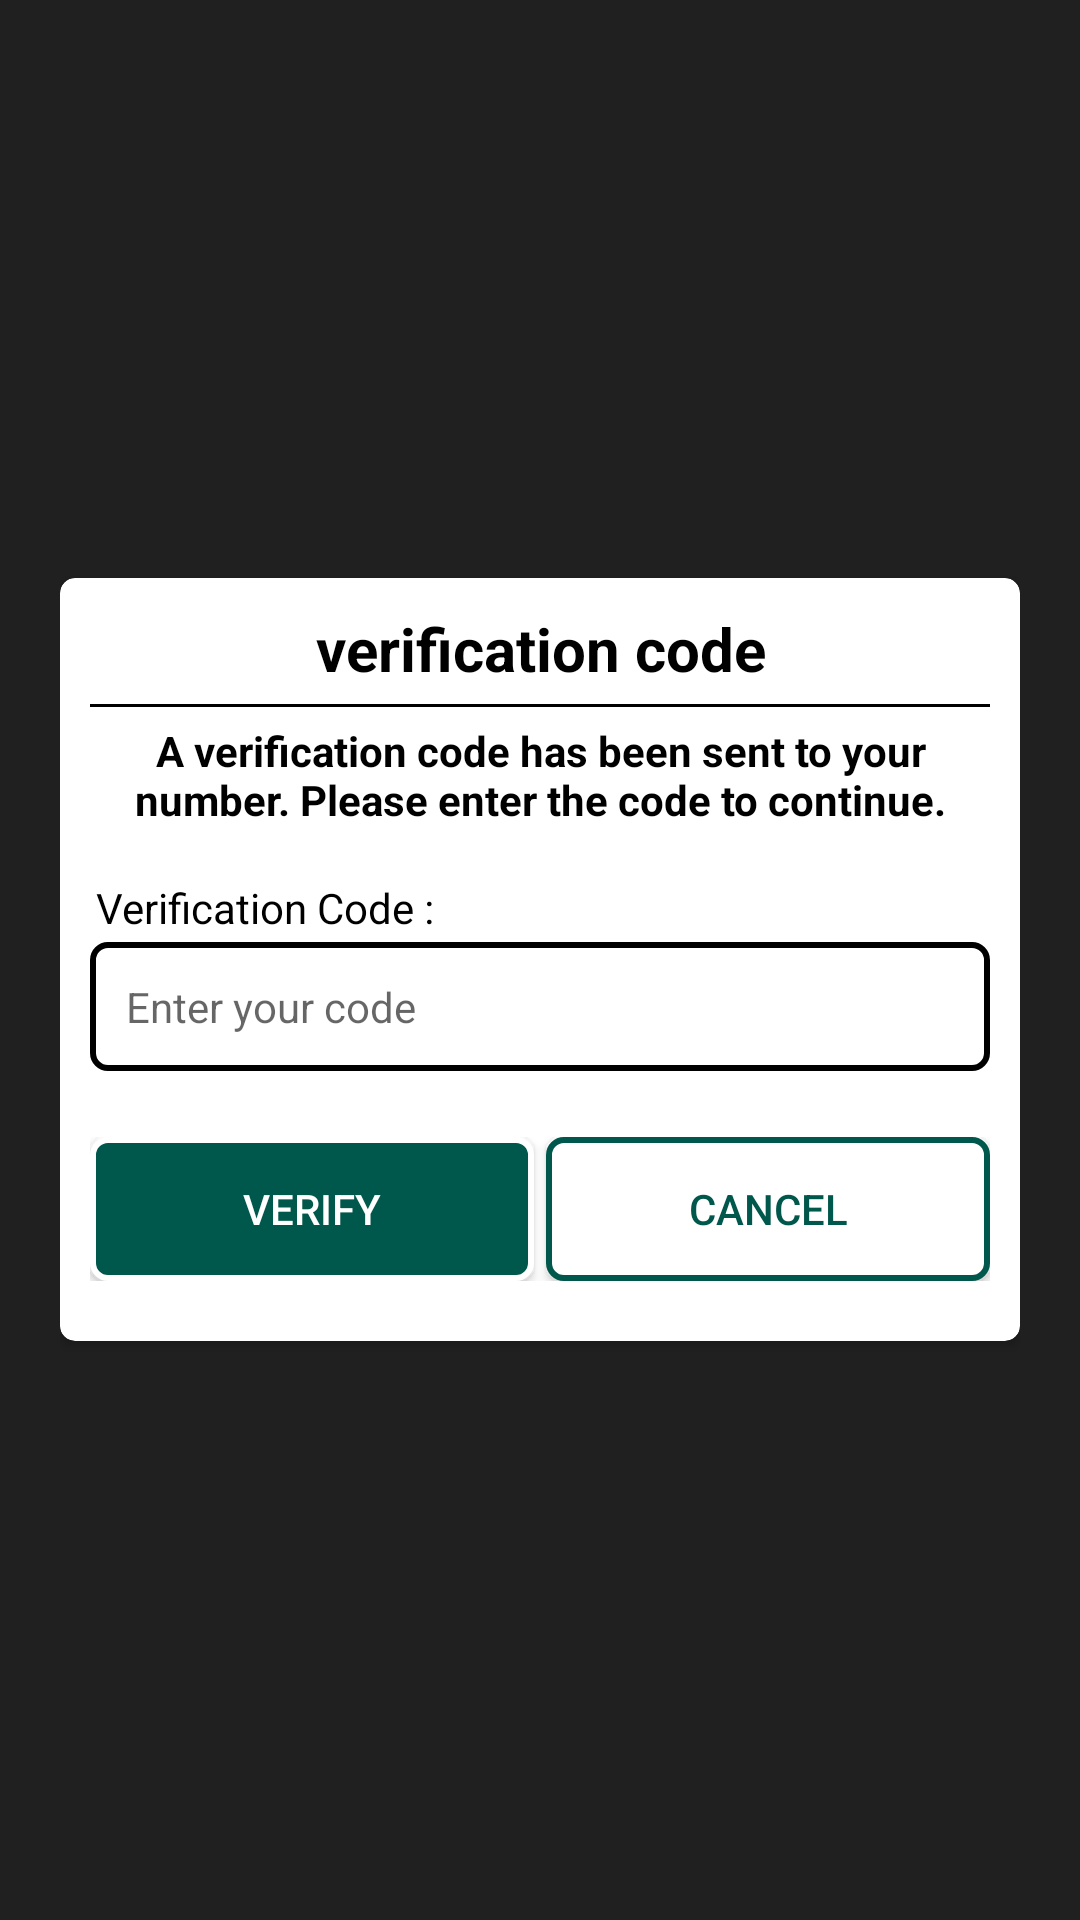

The Android layout XML behind this screen, and the referenced resources:
<!-- AndroidManifest.xml: application theme AppTheme.NoActionBar -->
<!-- res/layout/activity_verify_phone_number.xml -->
<?xml version="1.0" encoding="utf-8"?>
<LinearLayout xmlns:android="http://schemas.android.com/apk/res/android"
    xmlns:tools="http://schemas.android.com/tools"
    android:layout_width="match_parent"
    android:layout_height="match_parent"
    android:background="@color/background"
    android:orientation="vertical"
    android:padding="20dp"
    tools:context=".Activities.VerifyPhoneNumber">


    <LinearLayout
        android:layout_width="match_parent"
        android:layout_height="match_parent"
        android:layout_weight="1"
        android:gravity="center"
        android:orientation="vertical">


        <android.support.v7.widget.CardView xmlns:card_view="http://schemas.android.com/apk/res-auto"
            android:layout_width="match_parent"
            android:layout_height="wrap_content"
            android:layout_gravity="center"
            card_view:cardCornerRadius="5dp">

            <LinearLayout
                android:layout_width="match_parent"
                android:layout_height="wrap_content"
                android:orientation="vertical"
                android:padding="10dp">


                <TextView
                    android:layout_width="match_parent"
                    android:layout_height="wrap_content"
                    android:gravity="center"
                    android:paddingBottom="5dp"
                    android:text="@string/heading_verification_code"
                    android:textColor="@color/black"
                    android:textSize="20sp"
                    android:textStyle="bold" />

                <View
                    android:layout_width="match_parent"
                    android:layout_height="1dp"
                    android:background="@color/black" />


                <TextView
                    android:layout_width="match_parent"
                    android:layout_height="wrap_content"
                    android:gravity="center"
                    android:paddingTop="5dp"
                    android:text="@string/heading_verification_code_description"
                    android:textColor="@color/black"
                    android:textStyle="bold" />


                <LinearLayout
                    android:layout_width="match_parent"
                    android:layout_height="wrap_content"
                    android:layout_marginTop="15dp"

                    android:orientation="vertical">

                    <TextView
                        android:layout_width="match_parent"
                        android:layout_height="wrap_content"
                        android:padding="2dp"
                        android:text="@string/verification_code"
                        android:textColor="@color/black" />

                    <EditText
                        android:id="@+id/etVerificationCode"
                        android:layout_width="match_parent"
                        android:layout_height="wrap_content"
                        android:layout_marginBottom="2dp"
                        android:background="@drawable/border_round_2dp"
                        android:hint="@string/hint_verification_code"
                        android:inputType="number"
                        android:maxLength="6"
                        android:padding="12dp"
                        android:singleLine="true"
                        android:textColor="@android:color/black"
                        android:textSize="14sp" />
                </LinearLayout>

                <LinearLayout
                    android:layout_width="match_parent"
                    android:layout_height="wrap_content"
                    android:layout_marginTop="10dp"
                    android:orientation="horizontal"
                    android:paddingTop="10dp"
                    android:paddingBottom="10dp">


                    <Button
                        android:id="@+id/btnVerify"
                        android:layout_width="match_parent"
                        android:layout_height="match_parent"
                        android:layout_marginRight="2dp"
                        android:layout_weight="1"

                        android:background="@drawable/button_primary"
                        android:onClick="onBtnVerifyClick"
                        android:text="@string/verify"
                        android:textColor="@color/button_primary_textcolor"
                        android:textSize="14sp" />

                    <Button
                        android:id="@+id/btnCancel"
                        android:layout_width="match_parent"
                        android:layout_height="match_parent"
                        android:layout_marginLeft="2dp"
                        android:layout_weight="1"
                        android:background="@drawable/button_secondary"
                        android:onClick="onBtnCancelClick"
                        android:text="@string/cancel"
                        android:textColor="@color/button_secondary_textcolor"
                        android:textSize="14sp" />


                </LinearLayout>

            </LinearLayout>


        </android.support.v7.widget.CardView>


    </LinearLayout>


</LinearLayout>
<!-- resources referenced by this layout -->
<resources>
  <color name="background">#202020</color>
  <color name="black">#ff000000</color>
  <color name="button_primary_textcolor">#ffffffff</color>
  <color name="button_secondary_textcolor">#00574B</color>
  <!-- drawable border_round_2dp (drawable) -->
  <?xml version="1.0" encoding="utf-8"?>
  <shape xmlns:android="http://schemas.android.com/apk/res/android">
  
      <stroke android:color="@color/black"  android:width="2sp"/>
  <corners android:radius="5dp"/>
  
  </shape>
  <!-- drawable button_primary (drawable) -->
  <?xml version="1.0" encoding="utf-8"?>
  <shape xmlns:android="http://schemas.android.com/apk/res/android">
  
      <stroke android:color="@color/white"  android:width="2sp"/>
  <corners android:radius="5dp"/>
  <solid android:color="@color/greenDark"></solid>
  </shape>
  <!-- drawable button_secondary (drawable) -->
  <?xml version="1.0" encoding="utf-8"?>
  <shape xmlns:android="http://schemas.android.com/apk/res/android">
  
      <stroke
          android:width="2sp"
          android:color="@color/button_secondary_bordercolor" />
      <corners android:radius="5dp" />
      <solid android:color="@color/button_secondary"></solid>
  </shape>
  <string name="cancel">Cancel</string>
  <string name="heading_verification_code">verification code</string>
  <string name="heading_verification_code_description">A verification code has been sent to your number. Please enter the code to continue.</string>
  <string name="hint_verification_code">Enter your code</string>
  <string name="verification_code">Verification Code :</string>
  <string name="verify">Verify</string>
  <style name="AppTheme.NoActionBar">
          <item name="windowActionBar">false</item>
          <item name="windowNoTitle">true</item>
      </style>
  <color name="white">#ffffffff</color>
  <color name="greenDark">#00574B</color>
  <color name="button_secondary_bordercolor">#00574B</color>
  <color name="button_secondary">#ffffffff</color>
</resources>
